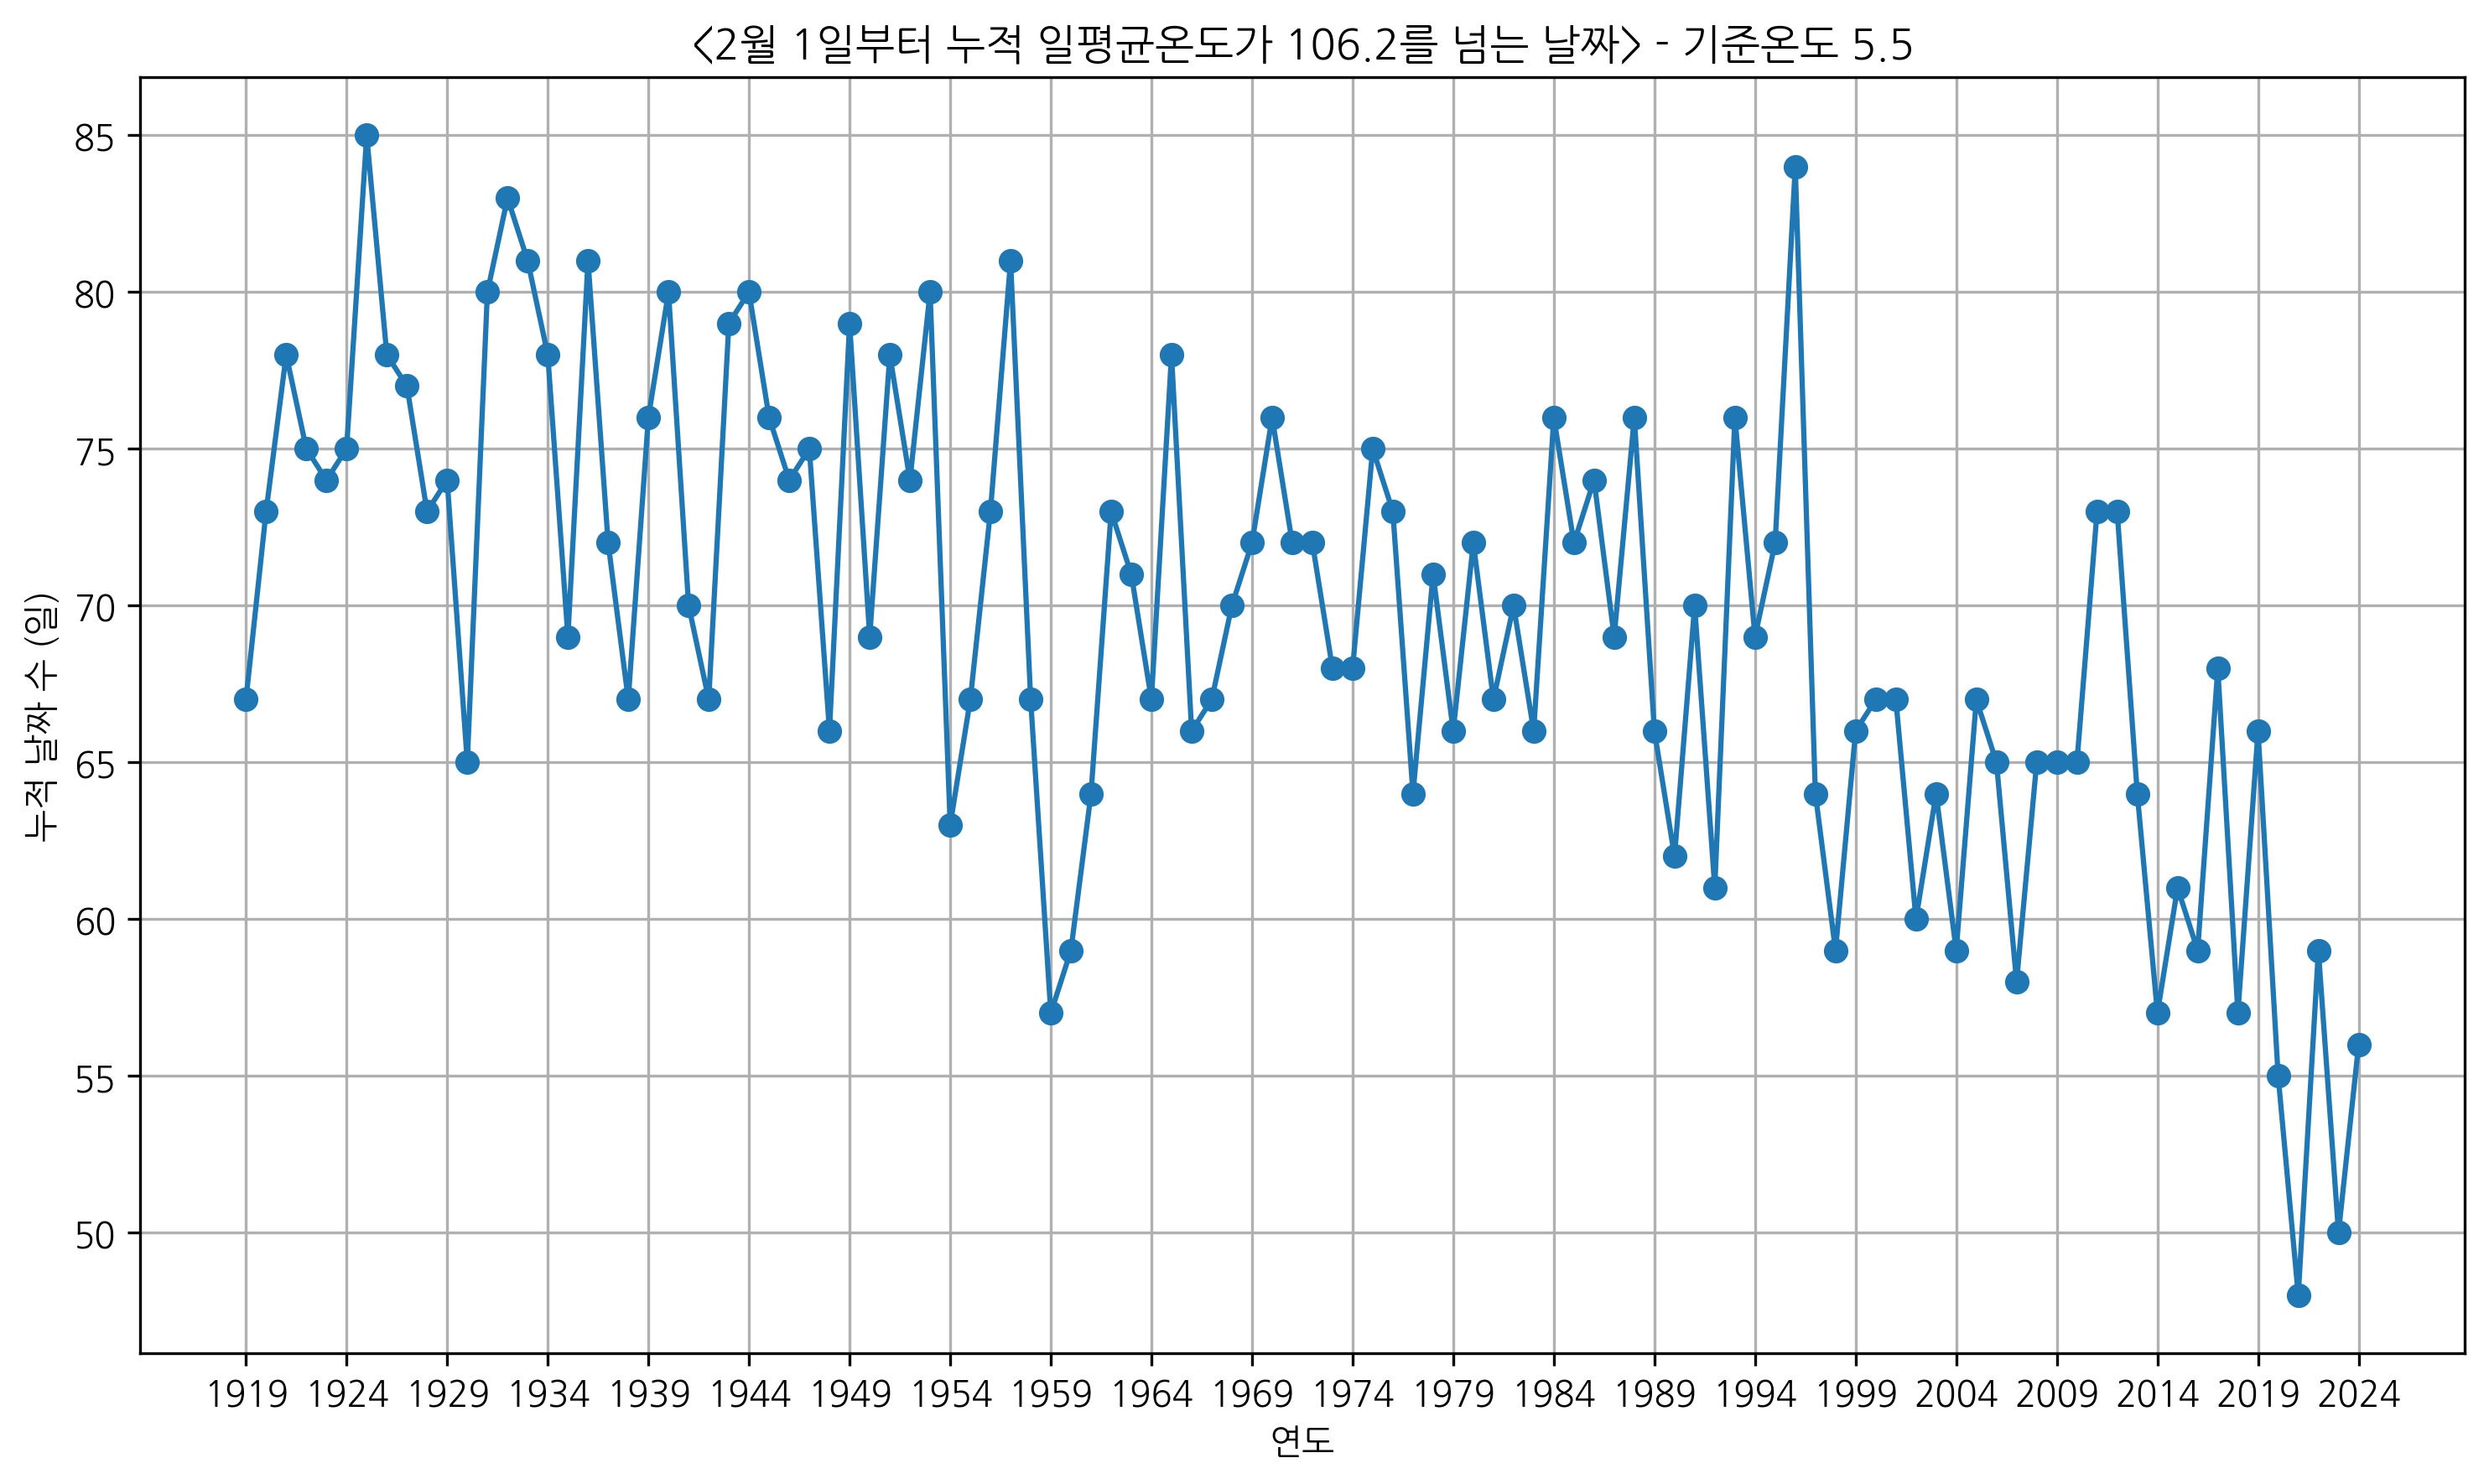

Values plotted in this chart, from the file beside it:
Year, Cumulative Days
1919, 67
1920, 73
1921, 78
1922, 75
1923, 74
1924, 75
1925, 85
1926, 78
1927, 77
1928, 73
1929, 74
1930, 65
1931, 80
1932, 83
1933, 81
1934, 78
1935, 69
1936, 81
1937, 72
1938, 67
1939, 76
1940, 80
1941, 70
1942, 67
1943, 79
1944, 80
1945, 76
1946, 74
1947, 75
1948, 66
1949, 79
1950, 69
1951, 78
1952, 74
1953, 80
1954, 63
1955, 67
1956, 73
1957, 81
1958, 67
1959, 57
1960, 59
1961, 64
1962, 73
1963, 71
1964, 67
1965, 78
1966, 66
1967, 67
1968, 70
1969, 72
1970, 76
1971, 72
1972, 72
1973, 68
1974, 68
1975, 75
1976, 73
1977, 64
1978, 71
... 46 more rows
